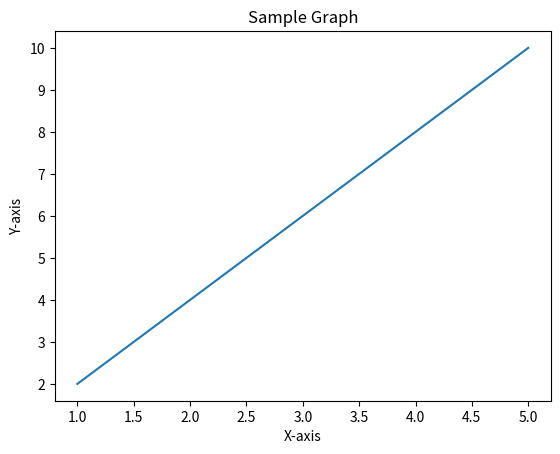

The script that saved this image:
import matplotlib.pyplot as plt

# Sample data
x = [1, 2, 3, 4, 5]
y = [2, 4, 6, 8, 10]

# Create the graph
plt.plot(x, y)

# Add labels and title
plt.xlabel('X-axis')
plt.ylabel('Y-axis')
plt.title('Sample Graph')

# Display the graph
plt.show()
